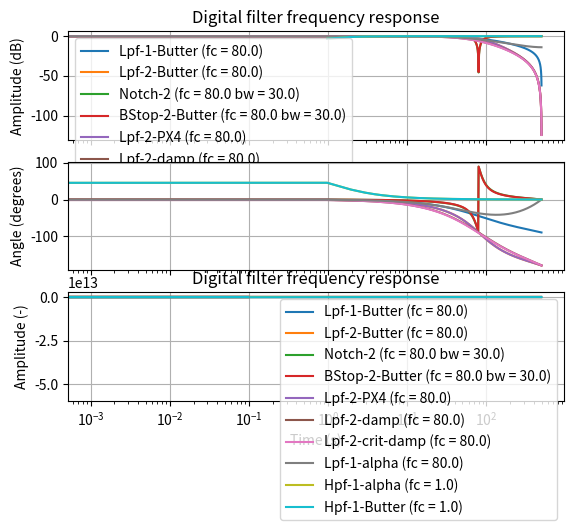

Recreate this plot in Python.
#!/usr/bin/env python
# -*- coding: utf-8 -*-

"""
File: digital_filter_compare.py
[redacted]
[redacted]
[redacted]
Description:
    Plot the frequency and step responses of several digital filters
"""

import numpy as np
from scipy import signal
from matplotlib import pyplot as plt

frequencies = []
amplitudes = []
times = []
step_responses = []
group_delays = []
names = []

def addFilter(b, a, sampling_freq, name=""):
    w, h = signal.freqz(b, a, fs=sampling_freq)
    t, y = signal.dstep((b, a, 1.0/fs))
    w_gd, gd = signal.group_delay((b, a))

    frequencies.append(w)
    amplitudes.append(h)
    times.append(t)
    step_responses.append(y)
    group_delays.append(gd)
    names.append(name)

def plotFilters():
    plotBode()
    plotStep()

def plotBode():
    fig, (ax1, ax2, ax3) = plt.subplots(3, 1, sharex=True)

    n_filters = len(frequencies)
    for n in range(n_filters):
        ax1.semilogx(frequencies[n], 20 * np.log10(abs(amplitudes[n])))
        angles = np.rad2deg(np.unwrap(np.angle(amplitudes[n])))
        ax2.semilogx(frequencies[n], angles)
        group_delay_ms = group_delays[n] / fs * 1e3
        ax3.semilogx(frequencies[n], group_delay_ms)

    ax1.set_title('Digital filter frequency response')
    ax1.set_ylabel('Amplitude (dB)')
    ax2.set_ylabel('Angle (degrees)')
    ax3.set_ylabel('Group delay (ms)')
    ax3.set_xlabel('Frequency (Hz)')
    ax1.legend(names)
    ax1.grid()
    ax2.grid()
    ax2.axis('tight')
    plt.show()

def plotStep():
    n_filters = len(times)
    for n in range(n_filters):
        plt.plot(times[n], np.squeeze(step_responses[n]))

    plt.title('Digital filter frequency response')
    plt.xlabel('Time (s)')
    plt.ylabel('Amplitude (-)')
    plt.legend(names)
    plt.grid()
    plt.show()

def create1stOrderButterworthLpf(fc, fs):
    gamma = np.tan(np.pi * fc / fs)
    D = gamma + 1.0
    b = [gamma / D, gamma / D]
    a = [1.0, (gamma - 1.0) / D]
    name = createName("Lpf-1-Butter", fc)
    return b, a, name

def create2ndOrderButterworthLpf(fc, fs):
    gamma = np.tan(np.pi * fc / fs)
    gamma2 = gamma**2
    D = gamma2 + np.sqrt(2.0) * gamma + 1.0
    b0_prime = gamma2
    b1_prime = 2.0 * b0_prime
    b2_prime = b0_prime
    a0_prime = D
    a1_prime = 2.0 * (gamma2 - 1.0)
    a2_prime = gamma2 - np.sqrt(2.0) * gamma + 1.0

    b = [b0_prime, b1_prime, b2_prime] / D
    a = [a0_prime, a1_prime, a2_prime] / D
    name = createName("Lpf-2-Butter", fc)
    return b, a, name

def createLpf2p(fc, fs):
    fr = fs / fc
    ohm = np.tan(np.pi / fr)
    c = 1.0 + 2.0 * np.cos(np.pi / 4.0) * ohm + ohm**2

    b0 = ohm**2 / c
    b1 = 2.0 * b0
    b2 = b0
    a0 = 1.0
    a1 = 2.0 * (ohm**2 - 1.0) / c
    a2 = (1.0 - 2.0 * np.cos(np.pi / 4.0) * ohm + ohm**2) / c

    b = [b0, b1, b2]
    a = [a0, a1, a2]
    name = createName("Lpf-2-PX4", fc)
    return b, a, name

def create2ndOrderNotch(fc, bw, fs):
    alpha = np.tan(np.pi * bw / fs)
    beta = -np.cos(2.0 * np.pi * fc / fs)
    D = alpha + 1.0
    b0_prime = 1.0
    b1_prime = 2.0 * beta
    b2_prime = 1.0
    a0_prime = D
    a1_prime = b1_prime
    a2_prime = 1.0 - alpha

    b = [b0_prime / D, b1_prime / D, b2_prime / D]
    a = [a0_prime / D, a1_prime / D, a2_prime / D]
    name = createName("Notch-2", fc, bw)
    return b, a, name

def create2ndOrderButterworthBandStop(fc, bw, fs):
    gamma = np.tan(np.pi * fc / fs)
    gamma2 = gamma**2
    D = (1.0 + gamma2) * fc + gamma * bw
    b0_prime = fc * (gamma2 + 1.0)
    b1_prime = 2.0 * fc * (gamma2 - 1.0)
    b2_prime = b0_prime
    a0_prime = D
    a1_prime = b1_prime
    a2_prime = (1.0 + gamma2) * fc - gamma * bw

    b = [b0_prime, b1_prime, b2_prime] / D
    a = [a0_prime, a1_prime, a2_prime] / D
    name = createName("BStop-2-Butter", fc, bw)
    return b, a, name

def create2ndOrderLpf(fc, zeta, fs):
    T = 1.0 / fs
    wn = 2.0 * np.pi * fc
    K = wn / np.tan(wn * T / 2.0)
    K2 = K**2
    b2a = wn**2
    a0a = 1.0
    a1a = 2.0 * zeta * wn
    a2a = wn**2
    D = a0a*K2 + a1a*K + a2a
    b0_prime = b2a
    b1_prime = 2.0 * b2a
    b2_prime = b2a
    a0_prime = D
    a1_prime = 2.0 * a2a - 2.0*K2
    a2_prime = a0a*K2 - a1a*K + a2a

    b = [b0_prime / D, b1_prime / D, b2_prime / D]
    a = [a0_prime / D, a1_prime / D, a2_prime / D]
    name = createName("Lpf-2-damp", fc)
    return b, a, name

def create2ndOrderCriticallyDamped(fc, fs):
    wn = 2.0 * np.pi * fc
    K = 2.0 * fs
    K2 = K**2
    b2a = wn**2
    a1a = 2.0 * wn
    a2a = wn**2
    D = K2 + a1a*K + a2a
    b0_prime = b2a
    b1_prime = 2.0 * b2a
    b2_prime = b2a
    a0_prime = D
    a1_prime = 2.0 * a2a - 2.0*K2
    a2_prime = K2 - a1a*K + a2a

    b = [b0_prime / D, b1_prime / D, b2_prime / D]
    a = [a0_prime / D, a1_prime / D, a2_prime / D]
    name = createName("Lpf-2-crit-damp", fc)
    return b, a, name

def create1stOrderLpf(fc, fs):
    dt = 1.0 / fs
    tau = 1 / (2.0 * np.pi * fc)
    alpha = dt / (tau + dt)
    b0 = alpha
    a0 = 1.0
    a1 = alpha - 1.0
    b = [b0]
    a = [a0, a1]
    name = createName("Lpf-1-alpha", fc)
    return b, a, name

def create1stOrderHpf(fc, fs):
    dt = 1.0 / fs
    tau = 1 / (2.0 * np.pi * fc)
    alpha = fs / (2.0 * np.pi * fc + fs)
    b0 = 1.0
    b1 = -1.0
    a0 = 1.0 / alpha
    a1 = -1.0
    b = [b0, b1]
    a = [a0, a1]
    name = createName("Hpf-1-alpha", fc)
    return b, a, name

def create1stOrderButterworthHpf(fc, fs):
    dt = 1.0 / fs
    gamma = np.tan(np.pi * fc / fs)
    b0 = 1.0
    b1 = -1.0
    a0 = gamma + 1.0
    a1 = gamma - 1.0
    b = [b0, b1]
    a = [a0, a1]
    name = createName("Hpf-1-Butter", fc)
    return b, a, name

def createName(prefix, fc, bw=0.0):
    name = prefix + " (fc = {}".format(fc)
    if bw > 0.1:
        name += " bw = {}".format(bw)
    name += ")".format(bw)
    return name

if __name__ == '__main__':
    fs = 1000.0
    cutoff = 80.0
    bandwidth = 30.0

    b, a, name = create1stOrderButterworthLpf(cutoff, fs)
    addFilter(b, a, fs, name)
    b, a, name = create2ndOrderButterworthLpf(cutoff, fs)
    addFilter(b, a, fs, name)
    b, a, name = create2ndOrderNotch(cutoff, bandwidth, fs)
    addFilter(b, a, fs, name)
    b, a, name = create2ndOrderButterworthBandStop(cutoff, bandwidth, fs)
    addFilter(b, a, fs, name)
    b, a, name = createLpf2p(cutoff, fs)
    addFilter(b, a, fs, name)
    b, a, name = create2ndOrderLpf(fc=cutoff, zeta=1.0, fs=fs)
    addFilter(b, a, fs, name)
    b, a, name = create2ndOrderCriticallyDamped(cutoff, fs=fs)
    addFilter(b, a, fs, name)
    b, a, name = create1stOrderLpf(cutoff, fs=fs)
    addFilter(b, a, fs, name)
    b, a, name = create1stOrderHpf(1.0, fs=fs)
    addFilter(b, a, fs, name)
    b, a, name = create1stOrderButterworthHpf(1.0, fs=fs)
    addFilter(b, a, fs, name)

    plotFilters()
